Run: headless pygame with SDL's dummy video driver; simulated clock (each Clock.tick advances the game by its frame time, no real sleeping); random seed 0; keys injected as events and as key.get_pressed() state; no mouse input.
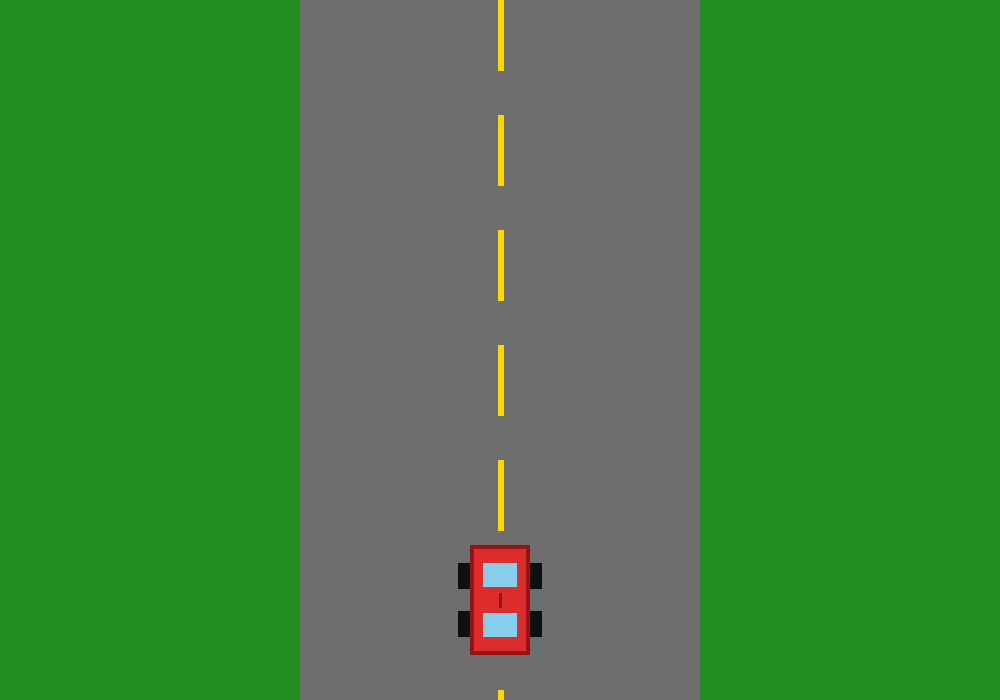
Frame 1 of 4 · flips 1–60 · no input
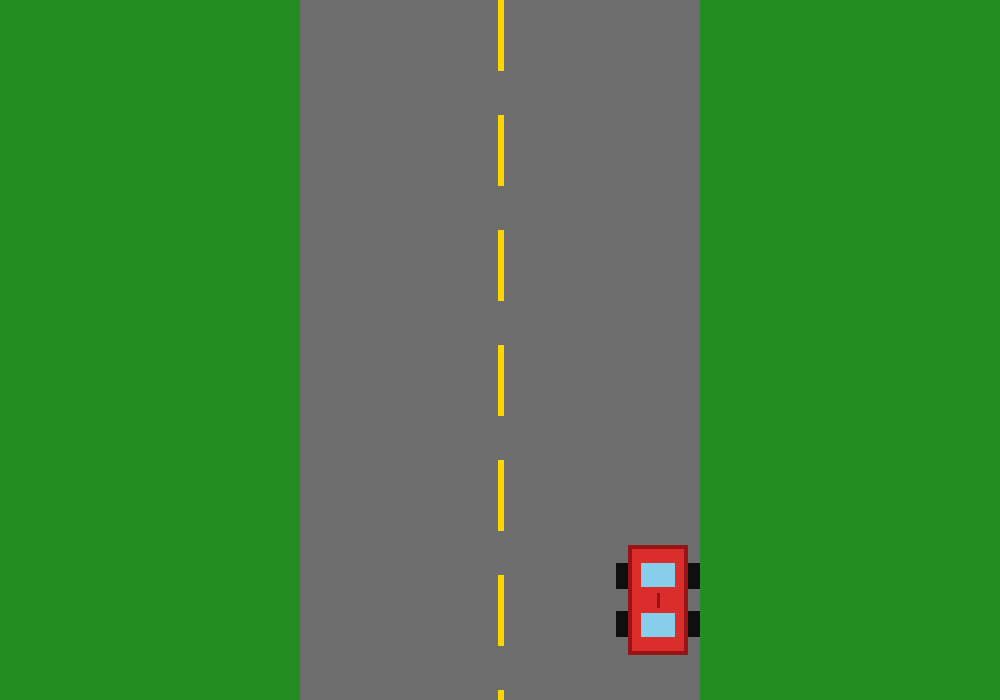
Frame 2 of 4 · flips 61–180 · tapped SPACE, RETURN · held RIGHT (→), D
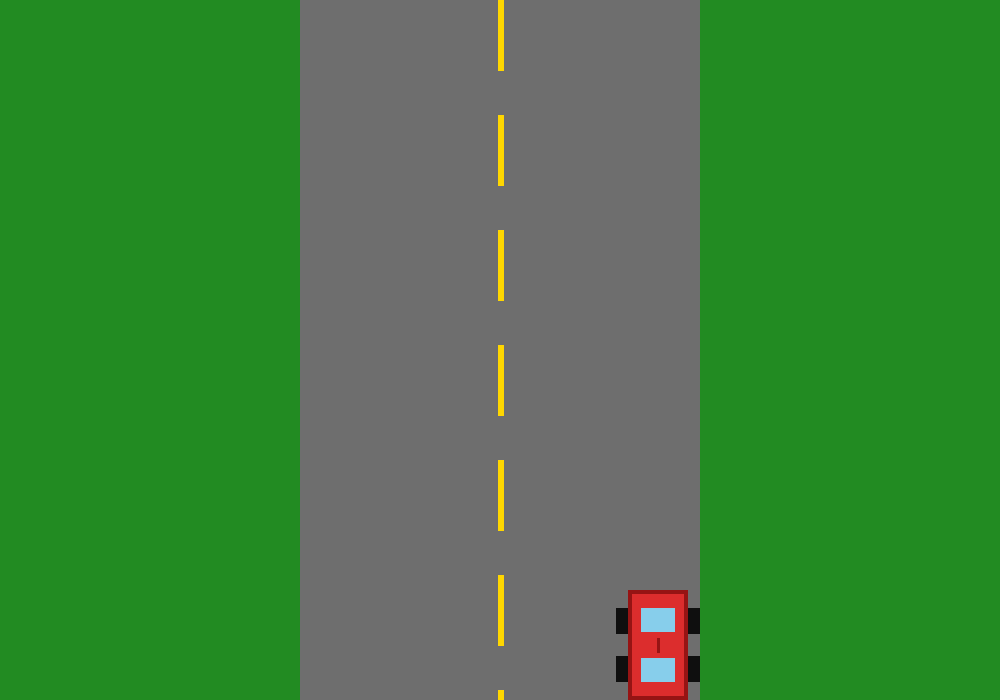
Frame 3 of 4 · flips 181–300 · held DOWN (↓), S
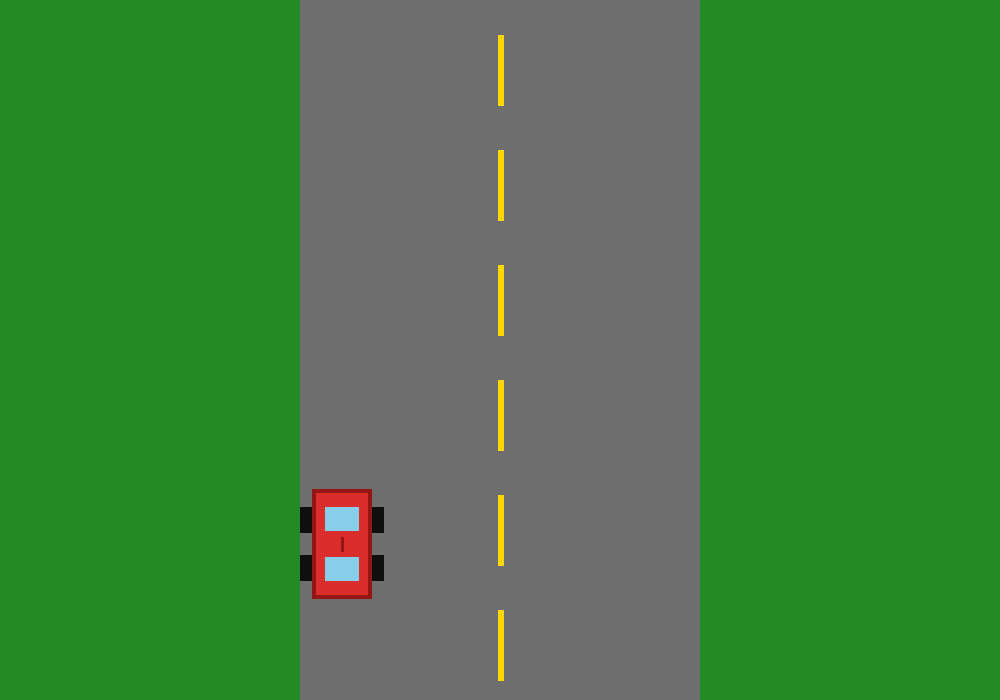
Frame 4 of 4 · flips 301–420 · held LEFT (←), A, UP (↑), W

The pygame program that drew these frames:

import pygame


# 게임 창의 크기를 정합니다.
SCREEN_WIDTH = 1000
SCREEN_HEIGHT = 700

# 화면에 사용할 색상을 RGB 값으로 정합니다.
# RGB는 빨강(Red), 초록(Green), 파랑(Blue)의 양을 뜻합니다.
GREEN_BACKGROUND = (34, 139, 34)
GRAY_ROAD = (110, 110, 110)
YELLOW_CENTER_LINE = (255, 215, 0)
RED_CAR_BODY = (220, 45, 45)
DARK_RED_CAR_DETAIL = (150, 20, 20)
SKY_BLUE_WINDOW = (135, 206, 235)
BLACK_TIRE = (15, 15, 15)

# 도로 폭은 화면 너비의 약 40%가 되도록 계산합니다.
ROAD_WIDTH = int(SCREEN_WIDTH * 0.4)

# 도로가 화면 중앙에 오도록 왼쪽 시작 위치를 계산합니다.
ROAD_LEFT_X = (SCREEN_WIDTH - ROAD_WIDTH) // 2

# 도로 중앙에 그릴 노란색 중앙선의 두께입니다.
CENTER_LINE_WIDTH = 6

# 차선 한 조각의 길이와 차선 사이의 빈 공간입니다.
LANE_DASH_LENGTH = 70
LANE_DASH_GAP = 45

# 게임 화면이 너무 빠르게 반복되지 않도록 초당 프레임 수를 정합니다.
FPS = 60

# 자동차의 크기를 정합니다.
CAR_WIDTH = 60
CAR_HEIGHT = 110

# 자동차가 화면 아래쪽에 오되, 화면 끝과 조금 떨어지도록 여백을 정합니다.
CAR_BOTTOM_MARGIN = 45

# 자동차 이동 속도입니다. 숫자가 클수록 자동차가 더 빠르게 움직입니다.
CAR_SPEED = 5

# 도로 스크롤 속도입니다. 자동차가 기준 위치에 도달한 뒤 차선이 내려가는 속도입니다.
ROAD_SCROLL_SPEED = 5

# 자동차의 화면 기준 위치입니다. 이 위치에 도달하면 자동차 대신 차선이 움직입니다.
CAR_CAMERA_LIMIT_Y = int(SCREEN_HEIGHT * 0.7)

# 자동차가 처음 시작할 위치입니다.
START_CAR_X = (SCREEN_WIDTH - CAR_WIDTH) // 2
START_CAR_Y = SCREEN_HEIGHT - CAR_HEIGHT - CAR_BOTTOM_MARGIN

# 자동차를 구성하는 부품들의 크기입니다.
CAR_BORDER_WIDTH = 4
CAR_WINDOW_WIDTH = 34
CAR_WINDOW_HEIGHT = 24
CAR_TIRE_WIDTH = 12
CAR_TIRE_HEIGHT = 26


def limit_car_position(car_x, car_y):
    """자동차가 화면 밖으로 나가지 않도록 좌표를 제한합니다."""

    # 좌우 도로 경계 제한: 바퀴까지 포함한 자동차의 왼쪽/오른쪽 끝을 도로 안에 둡니다.
    min_car_x = ROAD_LEFT_X + CAR_TIRE_WIDTH
    max_car_x = ROAD_LEFT_X + ROAD_WIDTH - CAR_WIDTH - CAR_TIRE_WIDTH

    # 화면 밖 이동 제한: 자동차의 위쪽/아래쪽 끝을 화면 안에 둡니다.
    min_car_y = 0
    max_car_y = SCREEN_HEIGHT - CAR_HEIGHT

    car_x = max(min_car_x, min(car_x, max_car_x))
    car_y = max(min_car_y, min(car_y, max_car_y))

    return car_x, car_y


def draw_road(screen, road_scroll_y):
    """화면 중앙에 세로 도로와 노란색 중앙선을 그립니다."""

    # 도로는 화면 위쪽부터 아래쪽까지 이어지는 회색 사각형입니다.
    road_rectangle = pygame.Rect(
        ROAD_LEFT_X,
        0,
        ROAD_WIDTH,
        SCREEN_HEIGHT,
    )
    pygame.draw.rect(screen, GRAY_ROAD, road_rectangle)

    # 도로의 정확한 중앙 위치를 계산합니다.
    # 이 위치에 노란색 선 1개만 그려서 도로 중앙선을 표현합니다.
    center_line_x = ROAD_LEFT_X + (ROAD_WIDTH // 2)

    # 차선 반복 계산: 스크롤 값만큼 차선 시작 위치를 아래로 밀어 전진감을 만듭니다.
    lane_cycle = LANE_DASH_LENGTH + LANE_DASH_GAP
    lane_start_y = (road_scroll_y % lane_cycle) - lane_cycle

    while lane_start_y < SCREEN_HEIGHT:
        lane_end_y = lane_start_y + LANE_DASH_LENGTH

        pygame.draw.line(
            screen,
            YELLOW_CENTER_LINE,
            (center_line_x, lane_start_y),
            (center_line_x, lane_end_y),
            CENTER_LINE_WIDTH,
        )

        lane_start_y += lane_cycle


def draw_car(screen, car_x, car_y):
    """도로 중앙 아래쪽에 위에서 내려다본 빨간색 자동차를 그립니다."""

    # 자동차 전체 차체를 빨간색 세로 사각형으로 그립니다.
    car_body = pygame.Rect(car_x, car_y, CAR_WIDTH, CAR_HEIGHT)
    pygame.draw.rect(screen, RED_CAR_BODY, car_body)

    # 자동차 가장자리에 어두운 빨간색 테두리를 그려 입체감을 줍니다.
    pygame.draw.rect(screen, DARK_RED_CAR_DETAIL, car_body, CAR_BORDER_WIDTH)

    # 앞유리는 자동차 위쪽에 있는 하늘색 사각형입니다.
    front_window = pygame.Rect(
        car_x + (CAR_WIDTH - CAR_WINDOW_WIDTH) // 2,
        car_y + 18,
        CAR_WINDOW_WIDTH,
        CAR_WINDOW_HEIGHT,
    )
    pygame.draw.rect(screen, SKY_BLUE_WINDOW, front_window)

    # 뒷유리는 자동차 아래쪽에 있는 하늘색 사각형입니다.
    rear_window = pygame.Rect(
        car_x + (CAR_WIDTH - CAR_WINDOW_WIDTH) // 2,
        car_y + CAR_HEIGHT - CAR_WINDOW_HEIGHT - 18,
        CAR_WINDOW_WIDTH,
        CAR_WINDOW_HEIGHT,
    )
    pygame.draw.rect(screen, SKY_BLUE_WINDOW, rear_window)

    # 차체 가운데에 어두운 빨간색 장식선을 그려 자동차 모양을 더 잘 보이게 합니다.
    pygame.draw.line(
        screen,
        DARK_RED_CAR_DETAIL,
        (car_x + CAR_WIDTH // 2, car_y + 48),
        (car_x + CAR_WIDTH // 2, car_y + CAR_HEIGHT - 48),
        3,
    )

    # 왼쪽 앞바퀴를 검은색 사각형으로 그립니다.
    front_left_tire = pygame.Rect(
        car_x - CAR_TIRE_WIDTH,
        car_y + 18,
        CAR_TIRE_WIDTH,
        CAR_TIRE_HEIGHT,
    )
    pygame.draw.rect(screen, BLACK_TIRE, front_left_tire)

    # 오른쪽 앞바퀴를 검은색 사각형으로 그립니다.
    front_right_tire = pygame.Rect(
        car_x + CAR_WIDTH,
        car_y + 18,
        CAR_TIRE_WIDTH,
        CAR_TIRE_HEIGHT,
    )
    pygame.draw.rect(screen, BLACK_TIRE, front_right_tire)

    # 왼쪽 뒷바퀴를 검은색 사각형으로 그립니다.
    rear_left_tire = pygame.Rect(
        car_x - CAR_TIRE_WIDTH,
        car_y + CAR_HEIGHT - CAR_TIRE_HEIGHT - 18,
        CAR_TIRE_WIDTH,
        CAR_TIRE_HEIGHT,
    )
    pygame.draw.rect(screen, BLACK_TIRE, rear_left_tire)

    # 오른쪽 뒷바퀴를 검은색 사각형으로 그립니다.
    rear_right_tire = pygame.Rect(
        car_x + CAR_WIDTH,
        car_y + CAR_HEIGHT - CAR_TIRE_HEIGHT - 18,
        CAR_TIRE_WIDTH,
        CAR_TIRE_HEIGHT,
    )
    pygame.draw.rect(screen, BLACK_TIRE, rear_right_tire)


def main():
    """pygame을 시작하고 창이 닫힐 때까지 프로그램을 실행합니다."""

    # pygame 기능을 사용하기 전에 반드시 초기화합니다.
    pygame.init()

    # 1000x700 크기의 창을 만들고 제목을 설정합니다.
    screen = pygame.display.set_mode((SCREEN_WIDTH, SCREEN_HEIGHT))
    pygame.display.set_caption("ASS V1.0 - Road")

    # FPS 제한을 위해 pygame 시계를 만듭니다.
    clock = pygame.time.Clock()

    # 자동차 위치는 움직일 수 있도록 변경 가능한 변수로 관리합니다.
    car_x = START_CAR_X
    car_y = START_CAR_Y

    # 도로 스크롤 값: 자동차가 앞으로 달린 거리를 차선 움직임으로 표현합니다.
    road_scroll_y = 0

    # 게임 루프가 계속 실행될지 저장하는 변수입니다.
    is_running = True

    # 창을 닫거나 ESC 키를 누를 때까지 반복합니다.
    while is_running:
        # 사용자가 발생시킨 이벤트를 하나씩 확인합니다.
        for event in pygame.event.get():
            # 창 닫기 버튼을 누르면 반복을 끝냅니다.
            if event.type == pygame.QUIT:
                is_running = False

            # 키보드를 눌렀고, 그 키가 ESC라면 반복을 끝냅니다.
            if event.type == pygame.KEYDOWN and event.key == pygame.K_ESCAPE:
                is_running = False

        # 키보드 입력 확인: 현재 누르고 있는 키들을 한 번에 확인합니다.
        pressed_keys = pygame.key.get_pressed()

        is_moving_forward = pressed_keys[pygame.K_UP] or pressed_keys[pygame.K_w]
        is_moving_backward = pressed_keys[pygame.K_DOWN] or pressed_keys[pygame.K_s]

        # 자동차 전진 입력 처리: 기준 위치 전까지는 자동차가 올라가고, 이후에는 차선이 내려갑니다.
        if is_moving_forward:
            if car_y > CAR_CAMERA_LIMIT_Y:
                car_y -= CAR_SPEED
                car_y = max(car_y, CAR_CAMERA_LIMIT_Y)
            else:
                road_scroll_y += ROAD_SCROLL_SPEED

        # 후진 처리: 전진한 스크롤이 있으면 차선을 반대로 돌리고, 아니면 자동차가 아래로 내려갑니다.
        if is_moving_backward:
            if road_scroll_y > 0 and car_y <= CAR_CAMERA_LIMIT_Y:
                road_scroll_y -= ROAD_SCROLL_SPEED
                road_scroll_y = max(0, road_scroll_y)
            else:
                car_y += CAR_SPEED

        # 자동차 좌표 변경: A/D와 왼쪽/오른쪽 방향키는 같은 방식으로 좌우 이동합니다.
        if pressed_keys[pygame.K_LEFT] or pressed_keys[pygame.K_a]:
            car_x -= CAR_SPEED
        if pressed_keys[pygame.K_RIGHT] or pressed_keys[pygame.K_d]:
            car_x += CAR_SPEED

        car_x, car_y = limit_car_position(car_x, car_y)

        # 먼저 전체 화면을 초록색 배경으로 채웁니다.
        screen.fill(GREEN_BACKGROUND)

        # 배경 위에 도로와 노란색 중앙선을 그립니다.
        draw_road(screen, road_scroll_y)

        # 도로 위에 빨간색 자동차를 그립니다.
        draw_car(screen, car_x, car_y)

        # 지금까지 그린 내용을 실제 창에 보여줍니다.
        pygame.display.flip()

        # FPS 제한: 게임 루프가 초당 FPS번 정도 실행되도록 속도를 조절합니다.
        clock.tick(FPS)

    # pygame을 종료하여 사용한 자원을 정리합니다.
    pygame.quit()


# 이 파일을 직접 실행했을 때만 main 함수를 실행합니다.
if __name__ == "__main__":
    main()
